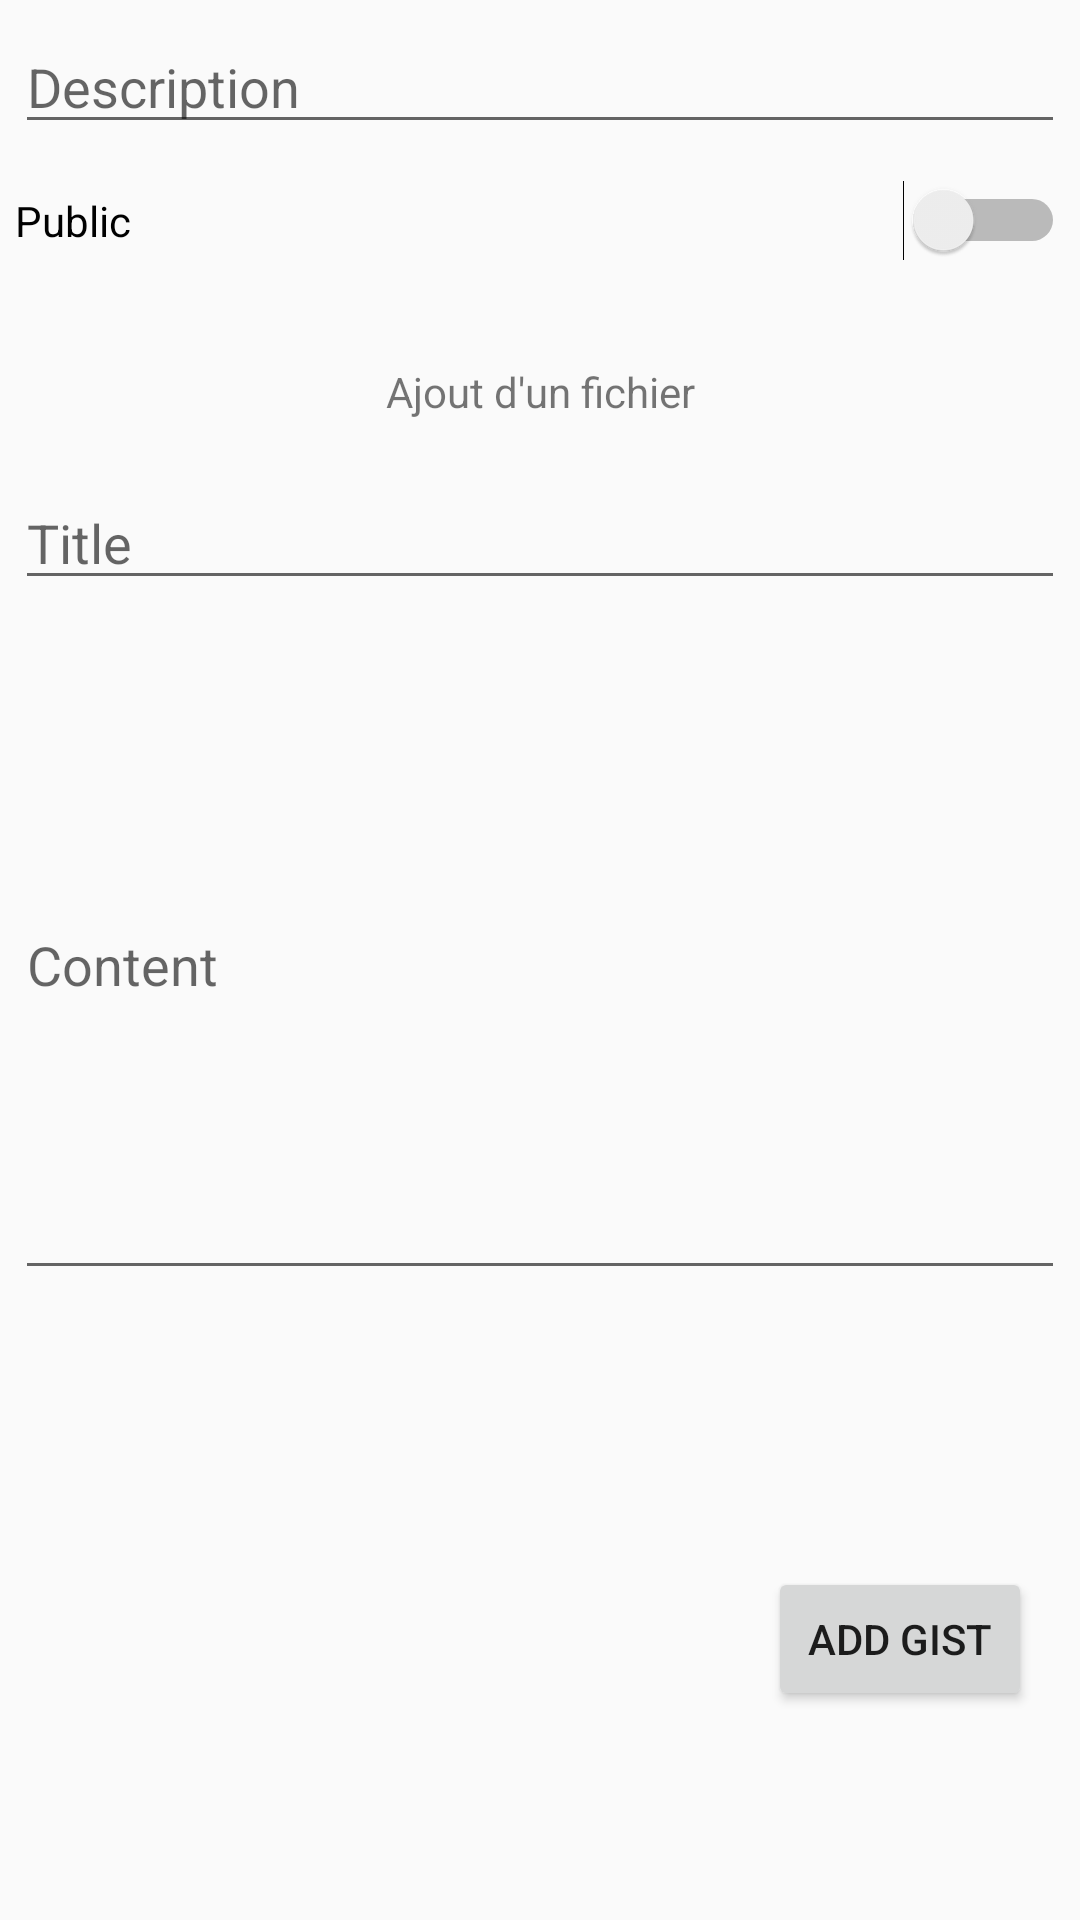

This screen was rendered from an Android layout file. Write that file and the resources it references.
<!-- AndroidManifest.xml: application theme AppTheme -->
<!-- res/layout/activity_add_gist.xml -->
<?xml version="1.0" encoding="utf-8"?>
<android.support.constraint.ConstraintLayout xmlns:android="http://schemas.android.com/apk/res/android"
    xmlns:app="http://schemas.android.com/apk/res-auto"
    xmlns:tools="http://schemas.android.com/tools"
    android:layout_width="match_parent"
    android:layout_height="match_parent"
    tools:context="com.example.example.projectgithub.AddGistActivity">

    <Switch
        android:id="@+id/switchPublic"
        android:layout_width="350dp"
        android:layout_height="35dp"
        android:layout_marginLeft="8dp"
        android:layout_marginRight="8dp"
        android:layout_marginTop="8dp"
        android:text="Public"
        app:layout_constraintLeft_toLeftOf="parent"
        app:layout_constraintRight_toRightOf="parent"
        app:layout_constraintTop_toBottomOf="@+id/editTextDescription" />

    <EditText
        android:id="@+id/editTextDescription"
        android:layout_width="350dp"
        android:layout_height="40dp"
        android:layout_marginLeft="8dp"
        android:layout_marginRight="8dp"
        android:layout_marginTop="8dp"
        android:ems="10"
        android:hint="Description"
        android:inputType="textMultiLine"
        app:layout_constraintLeft_toLeftOf="parent"
        app:layout_constraintRight_toRightOf="parent"
        app:layout_constraintTop_toTopOf="parent" />

    <TextView
        android:id="@+id/textView5"
        android:layout_width="wrap_content"
        android:layout_height="wrap_content"
        android:text="Ajout d'un fichier"
        android:layout_marginTop="30dp"
        app:layout_constraintTop_toBottomOf="@+id/switchPublic"
        android:layout_marginRight="8dp"
        app:layout_constraintRight_toRightOf="parent"
        android:layout_marginLeft="8dp"
        app:layout_constraintLeft_toLeftOf="parent" />

    <EditText
        android:id="@+id/editTextTitle"
        android:layout_width="350dp"
        android:layout_height="40dp"
        android:layout_marginLeft="8dp"
        android:layout_marginRight="8dp"
        android:layout_marginTop="20dp"
        android:ems="10"
        android:hint="Title"
        android:inputType="textPersonName"
        app:layout_constraintLeft_toLeftOf="parent"
        app:layout_constraintRight_toRightOf="parent"
        app:layout_constraintTop_toBottomOf="@+id/textView5" />

    <EditText
        android:id="@+id/editTextContent"
        android:layout_width="350dp"
        android:layout_height="220dp"
        android:layout_marginLeft="8dp"
        android:layout_marginRight="8dp"
        android:layout_marginTop="10dp"
        android:ems="10"
        android:hint="Content"
        android:inputType="textMultiLine"
        app:layout_constraintLeft_toLeftOf="parent"
        app:layout_constraintRight_toRightOf="parent"
        app:layout_constraintTop_toBottomOf="@+id/editTextTitle" />

    <Button
        android:id="@+id/buttonAddGist"
        android:layout_width="wrap_content"
        android:layout_height="wrap_content"
        android:layout_marginBottom="8dp"
        android:layout_marginRight="16dp"
        android:layout_marginTop="8dp"
        android:onClick="addGist"
        android:text="Add Gist"
        app:layout_constraintBottom_toBottomOf="parent"
        app:layout_constraintRight_toRightOf="parent"
        app:layout_constraintTop_toBottomOf="@+id/editTextContent"
        app:layout_constraintVertical_bias="0.578" />
</android.support.constraint.ConstraintLayout>
<!-- resources referenced by this layout -->
<resources>
  <style name="AppTheme" parent="Theme.AppCompat.Light.DarkActionBar">
          
          
      </style>
</resources>
